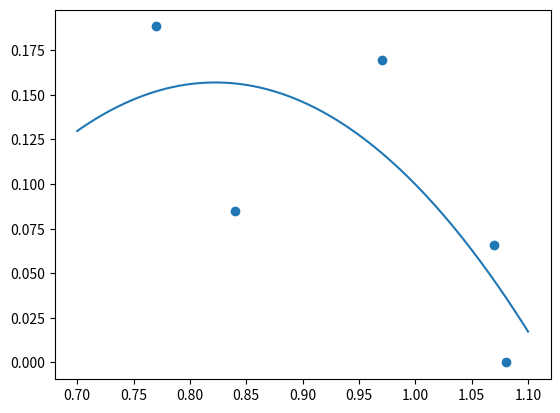

The matplotlib source for this figure:
#%%

import numpy as np
from numpy.polynomial import polynomial as poly
import matplotlib.pyplot as plt

K = 1.1
r = 0.06

#%% Step 1: 模擬股價
St = np.array([[1., 1.09, 1.08, 1.34],
               [1., 1.16, 1.26, 1.54],
               [1., 1.22, 1.07, 1.03],
               [1., 0.93, 0.97, 0.92],
               [1., 1.11, 1.56, 1.52],
               [1., 0.76, 0.77, 0.90],
               [1., 0.92, 0.84, 1.01],
               [1., 0.88, 1.22, 1.34]])

#%% Step 2: 計算最後履約點 (t=3) 之 payoff
CF = np.zeros([8, 3])
execTable = np.zeros([8, 3])
St3 = St[:, 3]
CF[:, 2] = (K - St3) * (K > St3)
execTable[:, 2] = K > St3

#%% Step 3: 找出 t=2 in-the-money 之股價
St2 = St[:, 2]
St2In = St2[St2 < K]

CF3 = CF[:, 2]
X = St2In
Y = CF3[St2 < K] * np.exp(-r)

coef = poly.polyfit(X, Y, 2)

#%% 

plt.scatter(X, Y)

x = np.linspace(0.7, 1.1, 201)
xx = np.reshape(x, (-1, 1))
y = np.sum(coef * xx ** np.array([0, 1, 2]), axis=1)

plt.plot(x, y)

#%% Step 4: 計算 t=2 下 execrise 及 holding value 
exec2 = K - St2In
hold2 = np.sum(coef * np.reshape(St2In, (-1, 1)) ** np.array([0, 1, 2]), axis=1)

#%% Step 5: 將 t=2 下 execrise value 大於 holding value者記入 cash flow 表
CF[St2 < K, 1] = exec2 * (exec2 > hold2)
execTable[St2 < K, 1] = exec2 > hold2

# %% Step 6: 重複 step 3 至 step 5
St1 = St[:, 1]
St1In = St1[St1 < K]

CF2 = CF[:, 1]
X = St1In
Y = CF2[St1 < K] * np.exp(-r)

coef = poly.polyfit(X, Y, 2)

# %%
exec1 = K - St1In
hold1 = np.sum(coef * np.reshape(St1In, (-1, 1)) ** np.array([0, 1, 2]), axis=1)
CF[St1 < K, 0] = exec1 * (exec1 > hold1)
execTable[St1 < K, 0] = exec1 > hold1

# %% Step 7: 利用 execrise table 得知每條 path 之最佳履約點 (最早可被 exercise 時間點) 將 payoff 折現計算價格
execTable = np.cumsum(execTable, axis=1)
execTable = np.cumsum(execTable, axis=1)
execTable[execTable > 1] = 0

CF = CF * execTable

tau = np.array([1, 2, 3])
price = np.mean(np.sum(CF * np.exp(-r * tau), axis=1))
